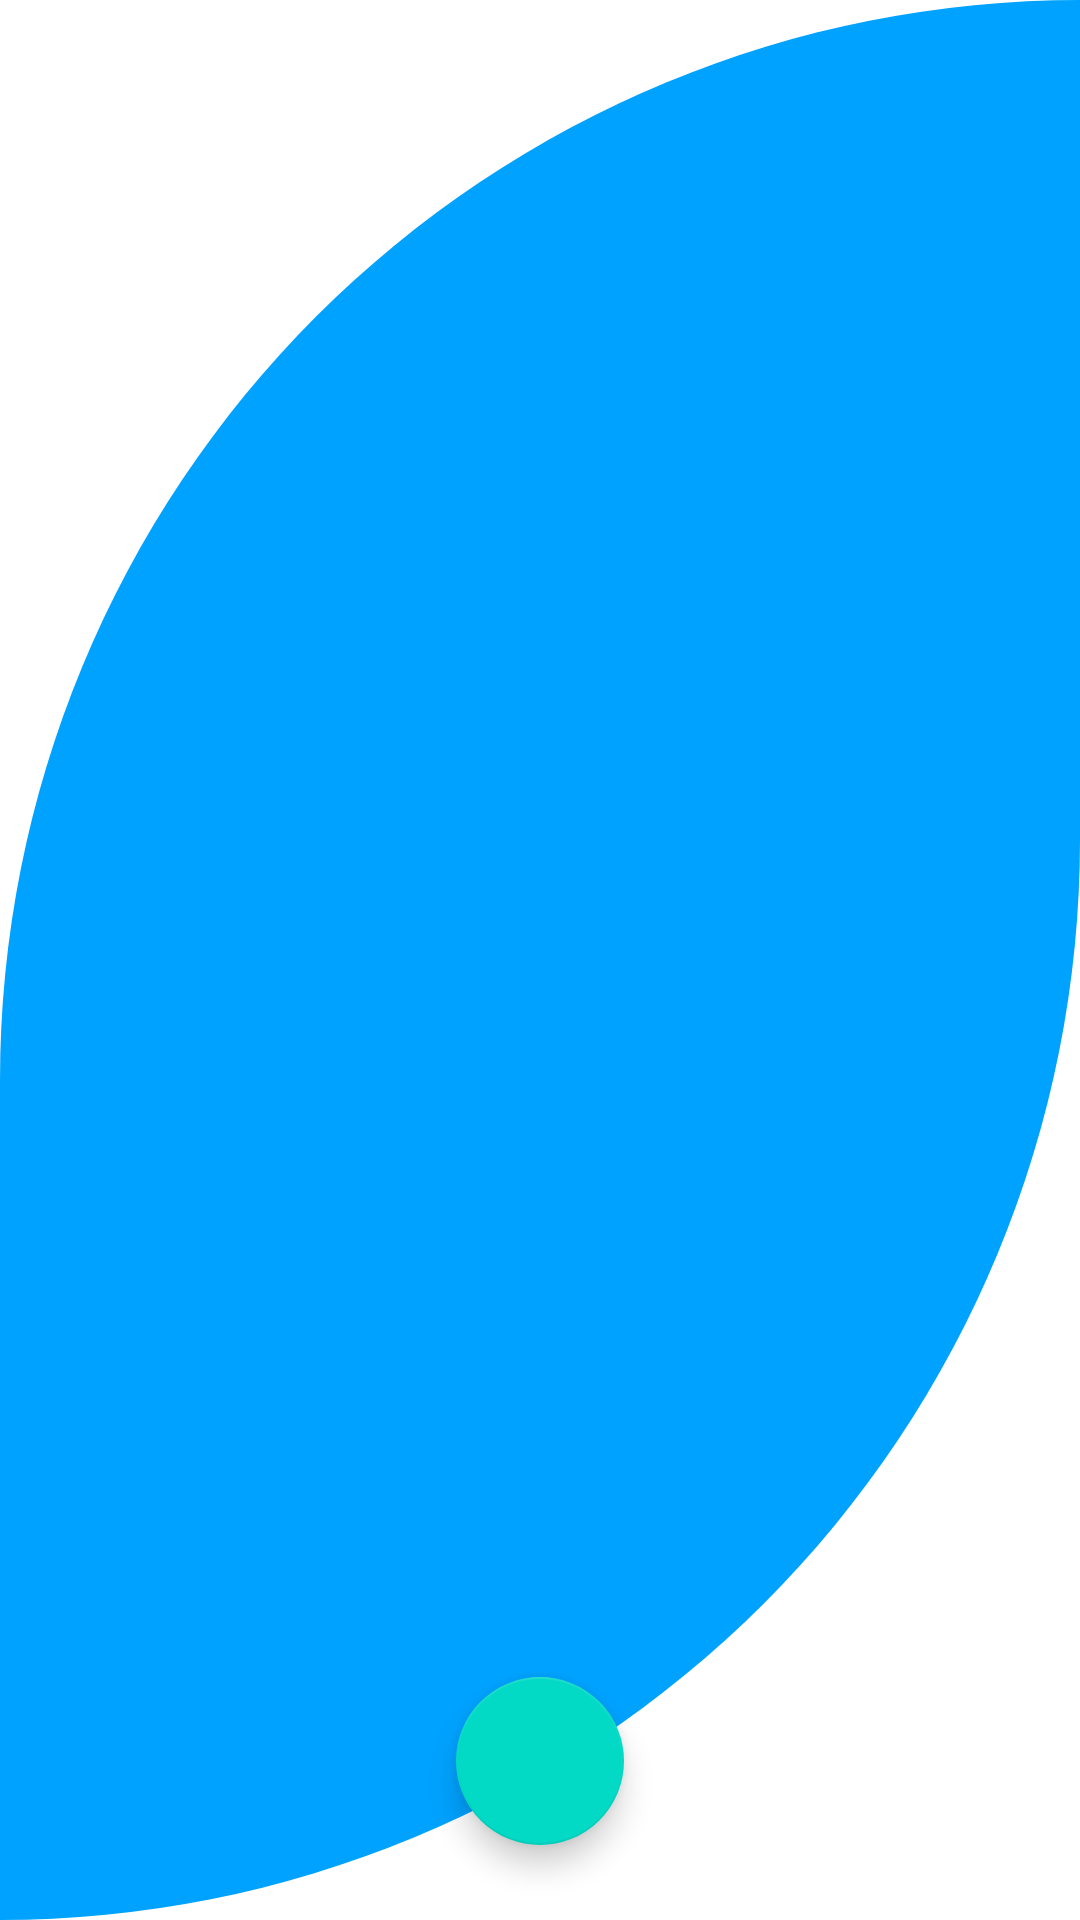

The Android layout XML behind this screen, and the referenced resources:
<!-- AndroidManifest.xml: application theme Theme.SettingsTelegramBot -->
<!-- res/layout/activity_main.xml -->
<?xml version="1.0" encoding="utf-8"?>
<androidx.constraintlayout.widget.ConstraintLayout xmlns:android="http://schemas.android.com/apk/res/android"
    xmlns:tools="http://schemas.android.com/tools"
    android:layout_width="match_parent"
    android:layout_height="match_parent"
    xmlns:app="http://schemas.android.com/apk/res-auto"
    android:id="@+id/container"
    tools:context=".MainActivity">

    <View
        android:layout_width="match_parent"
        android:layout_height="match_parent"
        android:background="@drawable/backround"/>

    <androidx.recyclerview.widget.RecyclerView
        android:id="@+id/bots_list"
        android:layout_width="match_parent"
        android:layout_height="match_parent" />

    <com.google.android.material.floatingactionbutton.FloatingActionButton
        android:id="@+id/fab_add_bot"
        android:layout_width="wrap_content"
        android:layout_height="wrap_content"
        android:layout_marginBottom="25dp"
        android:src="@drawable/ic_outline_add"
        app:layout_constraintBottom_toBottomOf="parent"
        app:layout_constraintStart_toStartOf="parent"
        app:layout_constraintEnd_toEndOf="parent"/>

</androidx.constraintlayout.widget.ConstraintLayout>
<!-- resources referenced by this layout -->
<resources>
  <!-- drawable backround (drawable) -->
  <?xml version="1.0" encoding="utf-8"?>
  <shape xmlns:android="http://schemas.android.com/apk/res/android"
      android:shape="rectangle">
  
      <solid android:color="@color/blue_jeans" />
  
      <corners
          android:bottomRightRadius="500dp"
          android:topLeftRadius="500dp" />
  
  </shape>
  <style name="Theme.SettingsTelegramBot" parent="Theme.MaterialComponents.DayNight.DarkActionBar">
          
          <item name="colorPrimary">@color/purple_500</item>
          <item name="colorPrimaryVariant">@color/purple_700</item>
          <item name="colorOnPrimary">@color/white</item>
          
          <item name="colorSecondary">@color/teal_200</item>
          <item name="colorSecondaryVariant">@color/teal_700</item>
          <item name="colorOnSecondary">@color/black</item>
          
          <item name="android:statusBarColor" tools:targetApi="l">?attr/colorPrimaryVariant</item>
          
      </style>
  <color name="blue_jeans">#00A2FF</color>
  <color name="purple_500">#FF6200EE</color>
  <color name="purple_700">#FF3700B3</color>
  <color name="white">#FFFFFFFF</color>
  <color name="teal_200">#FF03DAC5</color>
  <color name="teal_700">#FF018786</color>
  <color name="black">#FF000000</color>
</resources>
